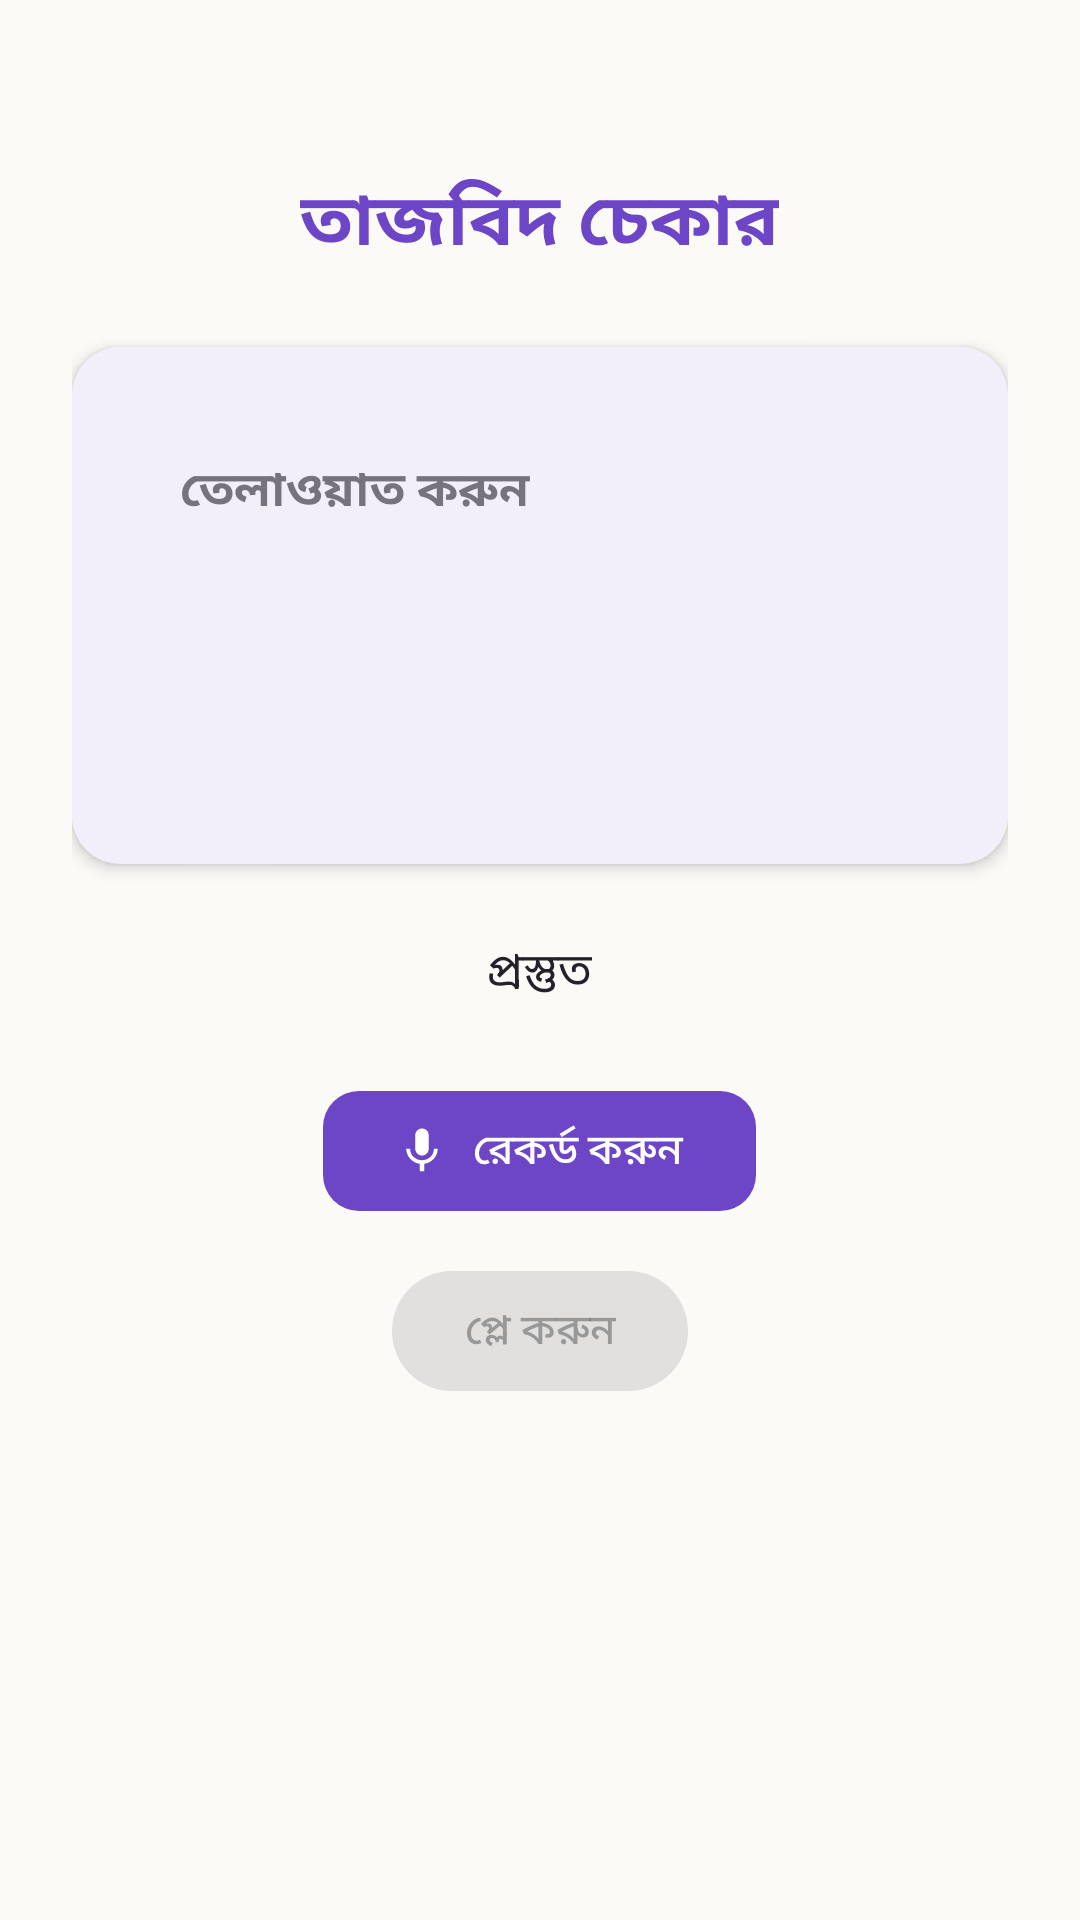

This screen was rendered from an Android layout file. Write that file and the resources it references.
<!-- AndroidManifest.xml: application theme Theme.IslamicHub -->
<!-- res/layout/fragment_tajweed.xml -->
<?xml version="1.0" encoding="utf-8"?>
<LinearLayout xmlns:android="http://schemas.android.com/apk/res/android"
    xmlns:app="http://schemas.android.com/apk/res-auto"
    android:layout_width="match_parent"
    android:layout_height="match_parent"
    android:orientation="vertical"
    android:background="@drawable/bg_premium_tajweed"
    android:gravity="center_horizontal"
    android:padding="@dimen/spacing_xl">

    <TextView
        android:layout_width="wrap_content"
        android:layout_height="wrap_content"
        android:layout_marginTop="@dimen/spacing_2xl"
        android:text="@string/tajweed_title"
        android:textAppearance="@style/TextAppearance.IslamicHub.Display"
        android:textColor="@color/primary"
        android:textSize="@dimen/text_h1" />

    <com.google.android.material.card.MaterialCardView
        style="@style/Widget.IslamicHub.Card.Elevated"
        android:layout_width="match_parent"
        android:layout_height="wrap_content"
        android:layout_marginTop="@dimen/spacing_xl">

        <LinearLayout
            android:layout_width="match_parent"
            android:layout_height="wrap_content"
            android:orientation="vertical"
            android:padding="@dimen/card_padding_lg">

            <TextView
                android:layout_width="wrap_content"
                android:layout_height="wrap_content"
                android:text="তেলাওয়াত করুন"
                android:textAppearance="@style/TextAppearance.IslamicHub.Subtitle"
                android:textStyle="bold" />

            <TextView
                android:id="@+id/referenceAyah"
                android:layout_width="match_parent"
                android:layout_height="wrap_content"
                android:layout_marginTop="@dimen/spacing_md"
                android:textAppearance="@style/TextAppearance.IslamicHub.Arabic" />

            <TextView
                android:id="@+id/referenceText"
                android:layout_width="wrap_content"
                android:layout_height="wrap_content"
                android:layout_marginTop="@dimen/spacing_sm"
                android:textColor="@color/text_secondary"
                android:textSize="@dimen/text_caption" />

        </LinearLayout>
    </com.google.android.material.card.MaterialCardView>

    <TextView
        android:id="@+id/statusText"
        android:layout_width="wrap_content"
        android:layout_height="wrap_content"
        android:layout_marginTop="@dimen/spacing_xl"
        android:text="প্রস্তুত"
        android:textAppearance="@style/TextAppearance.IslamicHub.BodyLarge" />

    <com.google.android.material.button.MaterialButton
        android:id="@+id/recordButton"
        style="@style/Widget.IslamicHub.Button.Primary"
        android:layout_width="wrap_content"
        android:layout_height="wrap_content"
        android:layout_marginTop="@dimen/spacing_xl"
        android:text="@string/tajweed_record"
        app:icon="@drawable/ic_mic"
        app:iconTint="@color/on_primary" />

    <com.google.android.material.button.MaterialButton
        android:id="@+id/playbackButton"
        style="@style/Widget.Material3.Button.TonalButton"
        android:layout_width="wrap_content"
        android:layout_height="wrap_content"
        android:layout_marginTop="@dimen/spacing_md"
        android:enabled="false"
        android:text="প্লে করুন"
        app:icon="@drawable/ic_play" />

</LinearLayout>
<!-- resources referenced by this layout -->
<resources>
  <color name="on_primary">#FFFFFFFF</color>
  <color name="primary">#FF6D45C7</color>
  <color name="text_secondary">#FF77727D</color>
  <dimen name="card_padding_lg">20dp</dimen>
  <dimen name="spacing_2xl">32dp</dimen>
  <dimen name="spacing_md">12dp</dimen>
  <dimen name="spacing_sm">8dp</dimen>
  <dimen name="spacing_xl">24dp</dimen>
  <dimen name="text_caption">12sp</dimen>
  <dimen name="text_h1">24sp</dimen>
  <string name="tajweed_record">রেকর্ড করুন</string>
  <string name="tajweed_title">তাজবিদ চেকার</string>
  <style name="TextAppearance.IslamicHub.Arabic" parent="TextAppearance.Material3.HeadlineMedium">
          <item name="android:textColor">@color/text_primary</item>
          <item name="android:textSize">30sp</item>
          <item name="android:lineSpacingExtra">10dp</item>
          <item name="android:gravity">center</item>
          <item name="android:fontFamily">@font/arabic_font</item>
      </style>
  <style name="TextAppearance.IslamicHub.BodyLarge" parent="TextAppearance.Material3.BodyLarge">
          <item name="android:textColor">@color/text_primary</item>
      </style>
  <style name="TextAppearance.IslamicHub.Display" parent="TextAppearance.Material3.DisplaySmall">
          <item name="android:textColor">@color/text_primary</item>
          <item name="android:textStyle">bold</item>
      </style>
  <style name="TextAppearance.IslamicHub.Subtitle" parent="TextAppearance.Material3.TitleMedium">
          <item name="android:textColor">@color/text_secondary</item>
      </style>
  <style name="Widget.IslamicHub.Button.Primary" parent="Widget.Material3.Button">
          <item name="backgroundTint">@color/primary</item>
          <item name="android:textColor">@color/on_primary</item>
          <item name="cornerRadius">12dp</item>
      </style>
  <style name="Widget.IslamicHub.Card.Elevated" parent="Widget.Material3.CardView.Elevated">
          <item name="cardBackgroundColor">@color/card_bg</item>
          <item name="cardCornerRadius">16dp</item>
          <item name="cardElevation">3dp</item>
          <item name="contentPadding">16dp</item>
      </style>
  <color name="text_primary">#FF24212B</color>
  <color name="card_bg">#FFFFFFFF</color>
  <color name="primary_dark">#FF4F3295</color>
  <color name="gold">#FFC9A34E</color>
  <color name="gold_dark">#FF9C7E2F</color>
  <color name="background">#FFFCFAF7</color>
  <color name="surface">#FFFFFFFF</color>
  <color name="status_error">#FFEF4444</color>
  <color name="text_inverse">#FFFFFFFF</color>
  <style name="Animation.IslamicHub" parent="@android:style/Animation.Activity">
          <item name="android:activityOpenEnterAnimation">@anim/activity_enter</item>
          <item name="android:activityOpenExitAnimation">@anim/activity_exit</item>
          <item name="android:activityCloseEnterAnimation">@anim/activity_close_enter</item>
          <item name="android:activityCloseExitAnimation">@anim/activity_close_exit</item>
      </style>
  <style name="Widget.IslamicHub.BottomNavigationView" parent="Widget.Material3.BottomNavigationView">
          <item name="itemIconTint">@color/primary</item>
          <item name="itemTextColor">@color/primary</item>
          <item name="backgroundTint">@color/surface</item>
          <item name="labelVisibilityMode">labeled</item>
          <item name="itemActiveIndicatorStyle">@style/Widget.IslamicHub.BottomNavigationView.ActiveIndicator</item>
          <item name="elevation">8dp</item>
      </style>
  <style name="Widget.IslamicHub.BottomNavigationView.ActiveIndicator" parent="Widget.Material3.BottomNavigationView.ActiveIndicator">
          <item name="android:color">@color/primary_soft</item>
      </style>
  <color name="primary_soft">#FFF1EBFA</color>
</resources>
